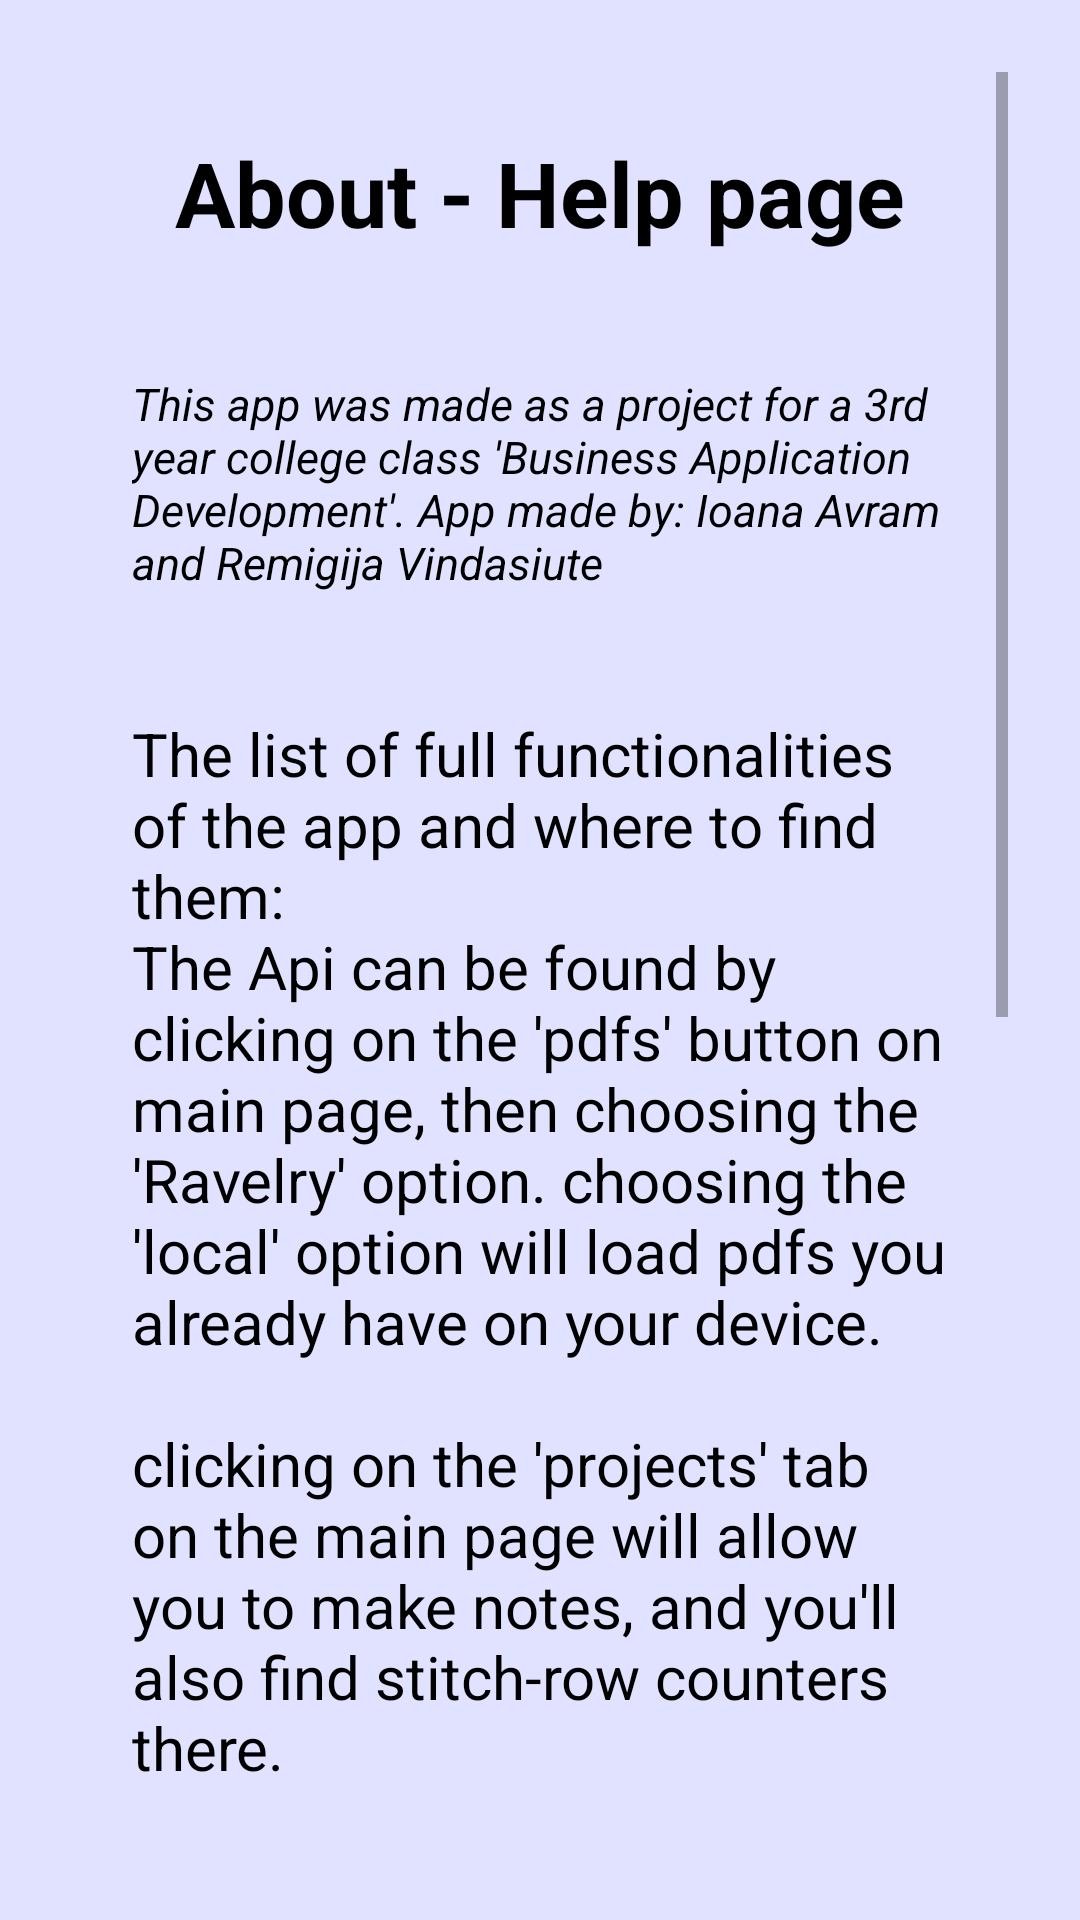

Write the Android layout XML for this screen, with the resource values it uses.
<!-- AndroidManifest.xml: application theme AppTheme -->
<!-- res/layout/activity_settings__screen.xml -->
<?xml version="1.0" encoding="utf-8"?>
<LinearLayout xmlns:android="http://schemas.android.com/apk/res/android"
    xmlns:app="http://schemas.android.com/apk/res-auto"
    xmlns:tools="http://schemas.android.com/tools"
    android:layout_width="match_parent"
    android:layout_height="match_parent"
    android:background="?attr/backgroundcolor"
    tools:context=".Settings_Screen"
    android:padding="24dp"
    android:orientation="vertical">

    <ScrollView
        android:layout_width="match_parent"
        android:layout_height="match_parent">

        <LinearLayout
            android:layout_width="match_parent"
            android:layout_height="wrap_content"
            android:orientation="vertical">

            <TextView
                android:layout_width="match_parent"
                android:layout_height="wrap_content"
                android:padding="20dp"
                android:textAlignment="center"
                android:textStyle="bold"
                android:textSize="30dp"
                android:textColor="?attr/textcolor"
                android:text="@string/about_helpTitle"
                />

            <TextView
                android:layout_width="match_parent"
                android:layout_height="wrap_content"
                android:padding="20dp"
                android:textStyle="italic"
                android:textSize="15dp"
                android:layout_gravity="center_vertical"
                android:gravity="left"
                android:textColor="?attr/textcolor"
                android:text="@string/about"
                />

            <TextView
                android:layout_width="match_parent"
                android:layout_height="wrap_content"
                android:layout_gravity="center_vertical"
                android:fontFamily="sans-serif"
                android:gravity="left"
                android:padding="20dp"
                android:text="@string/help"
                android:textColor="?attr/textcolor"
                android:textSize="20dp"
                android:typeface="serif" />

        </LinearLayout>

    </ScrollView>


</LinearLayout>
<!-- resources referenced by this layout -->
<resources>
  <string name="about"> "This app was made as a project for a 3rd year college class 'Business Application Development'. \App made by: Ioana Avram and Remigija Vindasiute" </string>
  <string name="about_helpTitle"> About - Help page </string>
  <string name="help"> "The list of full functionalities of the app and where to find them: \nThe Api can be found by clicking on the 'pdfs' button on main page, then choosing the 'Ravelry' option. choosing the 'local' option will load pdfs you already have on your device.
      \nclicking on the 'projects' tab on the main page will allow you to make notes, and you'll also find stitch-row counters there.
      \nThe 'video tutorials' tab will lead you to find some tutorials relating to the basics of knitting.
      \n 'Additional Materials' tab is where ou'd find an option to go and look up the pattern abbreviation key, or an option to make a list/collection of the yarns you own.
      \nThe 'contact' page is for when you might want to send us a message regarding any issues.
      \nLasty, the 'About/Help' page is where you'll find some information about the app and where to find specific things."</string>
  <style name="AppTheme" parent="Theme.AppCompat.Light.DarkActionBar">
          
          <item name="colorPrimary">@color/colorPrimary</item>
          <item name="colorPrimaryDark">@color/colorPrimaryDark</item>
          <item name="colorAccent">@color/colorAccent</item>
  
          <item name="android:textColor">@color/TextBlack</item>
          <item name="android:textSize">18sp</item>
  
          <item name="android:windowFullscreen"> true </item>
  
          <item name="backgroundcolor">@color/Background</item>
          <item name="textcolor">@color/TextBlack</item>
          <item name="tintcolor">#333333</item>
          <item name="buttoncolor">@color/White</item>
  
          <item name="android:windowAnimationStyle">@style/WindowAnimationTransition</item>
  
  
      </style>
  <color name="colorPrimary">#cebff5</color>
  <color name="colorPrimaryDark">#A594CF</color>
  <color name="colorAccent">#8B66CD</color>
  <color name="TextBlack">#000000</color>
  <color name="Background">#E0E2FF</color>
  <color name="White">#FFF</color>
  <style name="WindowAnimationTransition">
  
          <item name="android:windowEnterAnimation"> @android:anim/fade_in </item>
          <item name="android:windowExitAnimation"> @android:anim/fade_out </item>
  
      </style>
</resources>
